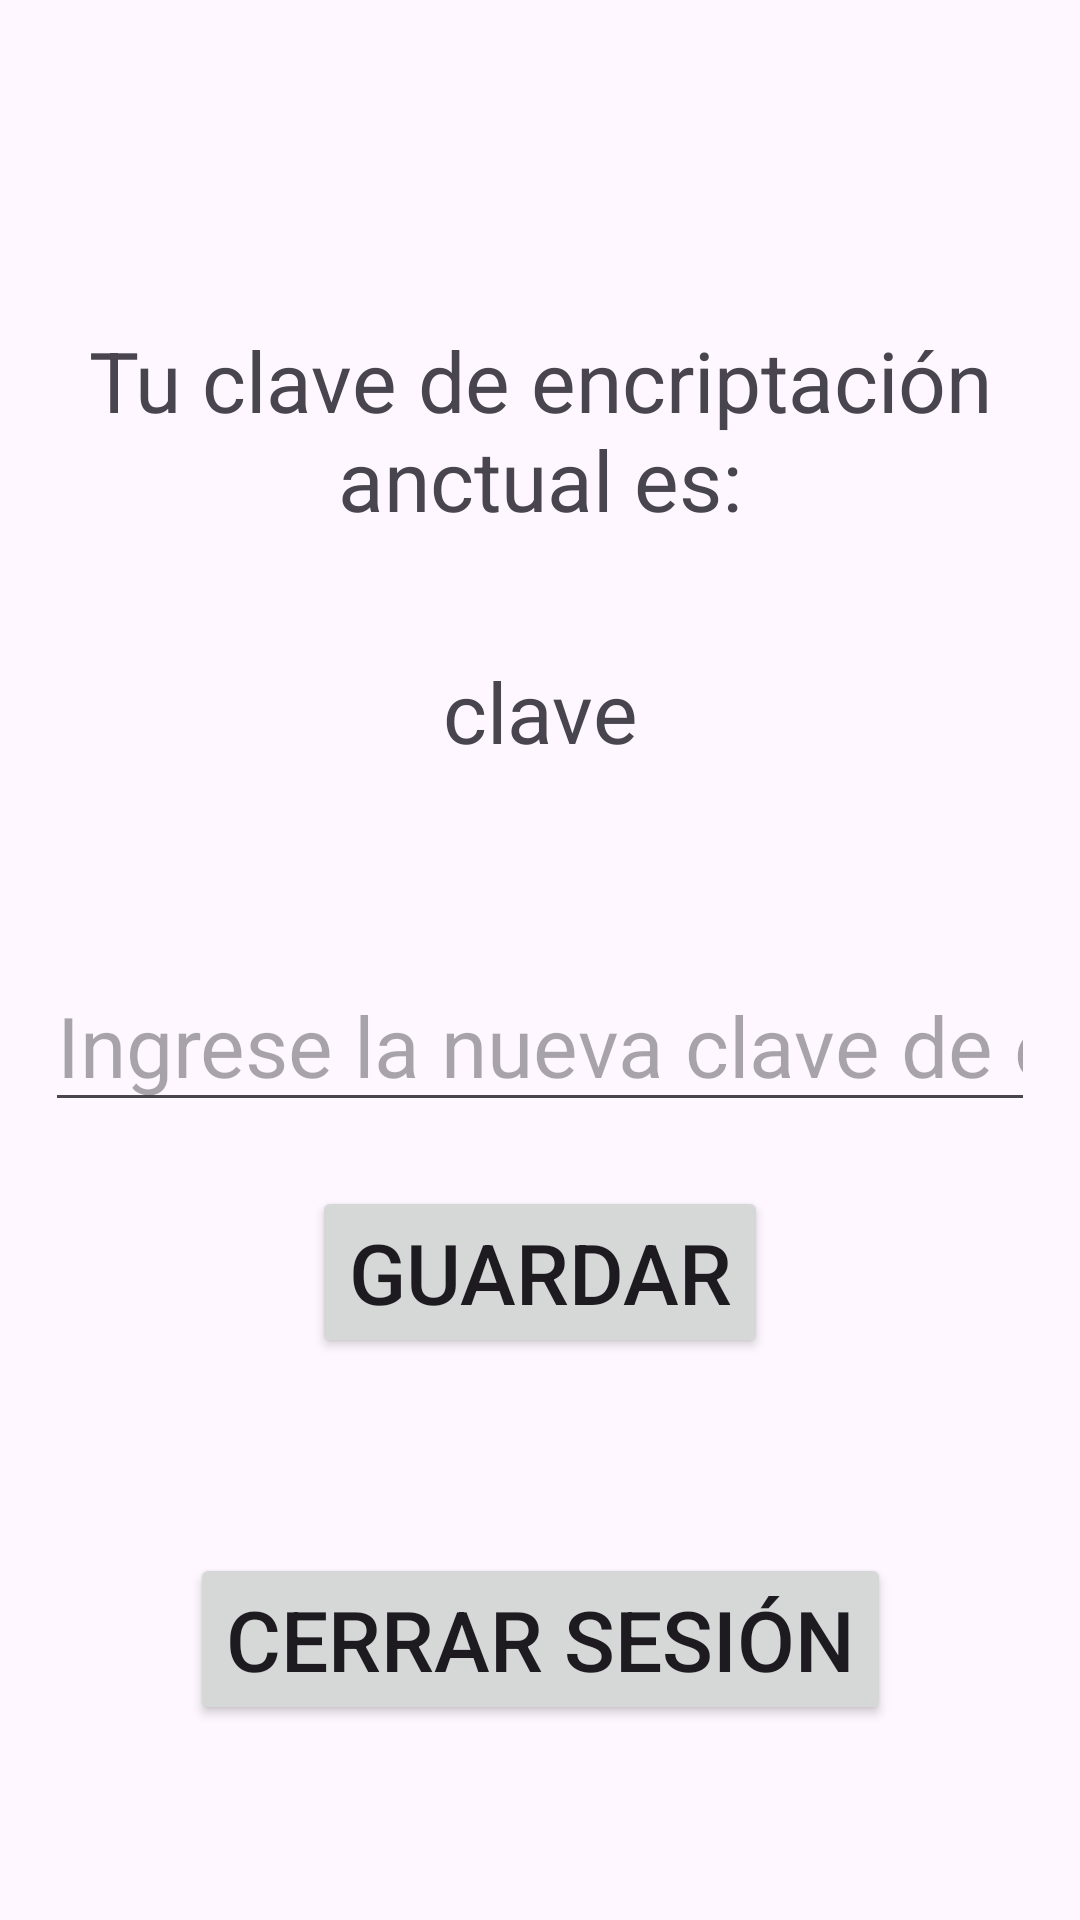

Write the Android layout XML for this screen, with the resource values it uses.
<!-- AndroidManifest.xml: application theme Theme.CurveMessage -->
<!-- res/layout/activity_set_encriptation.xml -->
<?xml version="1.0" encoding="utf-8"?>
<androidx.constraintlayout.widget.ConstraintLayout xmlns:android="http://schemas.android.com/apk/res/android"
    xmlns:app="http://schemas.android.com/apk/res-auto"
    xmlns:tools="http://schemas.android.com/tools"
    android:layout_width="match_parent"
    android:layout_height="match_parent"
    tools:context=".SetEncriptation">

    <TextView
        android:id="@+id/textView"
        android:layout_width="wrap_content"
        android:layout_height="wrap_content"
        android:layout_marginTop="108dp"
        android:text="Tu clave de encriptación anctual es:"
        android:textAlignment="center"
        android:textSize="28dp"
        app:layout_constraintEnd_toEndOf="parent"
        app:layout_constraintHorizontal_bias="0.501"
        app:layout_constraintStart_toStartOf="parent"
        app:layout_constraintTop_toTopOf="parent" />

    <EditText
        android:id="@+id/editTextKey"
        android:layout_width="wrap_content"
        android:layout_height="wrap_content"
        android:layout_marginTop="64dp"
        android:ems="10"
        android:hint="Ingrese la nueva clave de encriptación"
        android:inputType="text"
        android:textSize="28dp"
        app:layout_constraintEnd_toEndOf="parent"
        app:layout_constraintStart_toStartOf="parent"
        app:layout_constraintTop_toBottomOf="@+id/textViewClave" />

    <Button
        android:id="@+id/SaveButton"
        android:layout_width="wrap_content"
        android:layout_height="wrap_content"
        android:text="Guardar"
        android:textSize="28dp"
        app:layout_constraintBottom_toBottomOf="parent"
        app:layout_constraintEnd_toEndOf="parent"
        app:layout_constraintStart_toStartOf="parent"
        app:layout_constraintTop_toBottomOf="@+id/editTextKey"
        app:layout_constraintVertical_bias="0.102" />

    <TextView
        android:id="@+id/textViewClave"
        android:layout_width="wrap_content"
        android:layout_height="wrap_content"
        android:layout_marginTop="40dp"
        android:text="clave"
        android:textSize="28dp"
        app:layout_constraintEnd_toEndOf="parent"
        app:layout_constraintStart_toStartOf="parent"
        app:layout_constraintTop_toBottomOf="@+id/textView" />

    <Button
        android:id="@+id/logoutButton"
        android:layout_width="wrap_content"
        android:layout_height="wrap_content"
        android:text="Cerrar Sesión"
        android:textSize="28dp"
        app:layout_constraintBottom_toBottomOf="parent"
        app:layout_constraintEnd_toEndOf="parent"
        app:layout_constraintStart_toStartOf="parent"
        app:layout_constraintTop_toBottomOf="@+id/SaveButton" />
</androidx.constraintlayout.widget.ConstraintLayout>
<!-- resources referenced by this layout -->
<resources>
  <style name="Theme.CurveMessage" parent="Base.Theme.CurveMessage" />
  <style name="Base.Theme.CurveMessage" parent="Theme.Material3.DayNight.NoActionBar">
          
          
      </style>
</resources>
